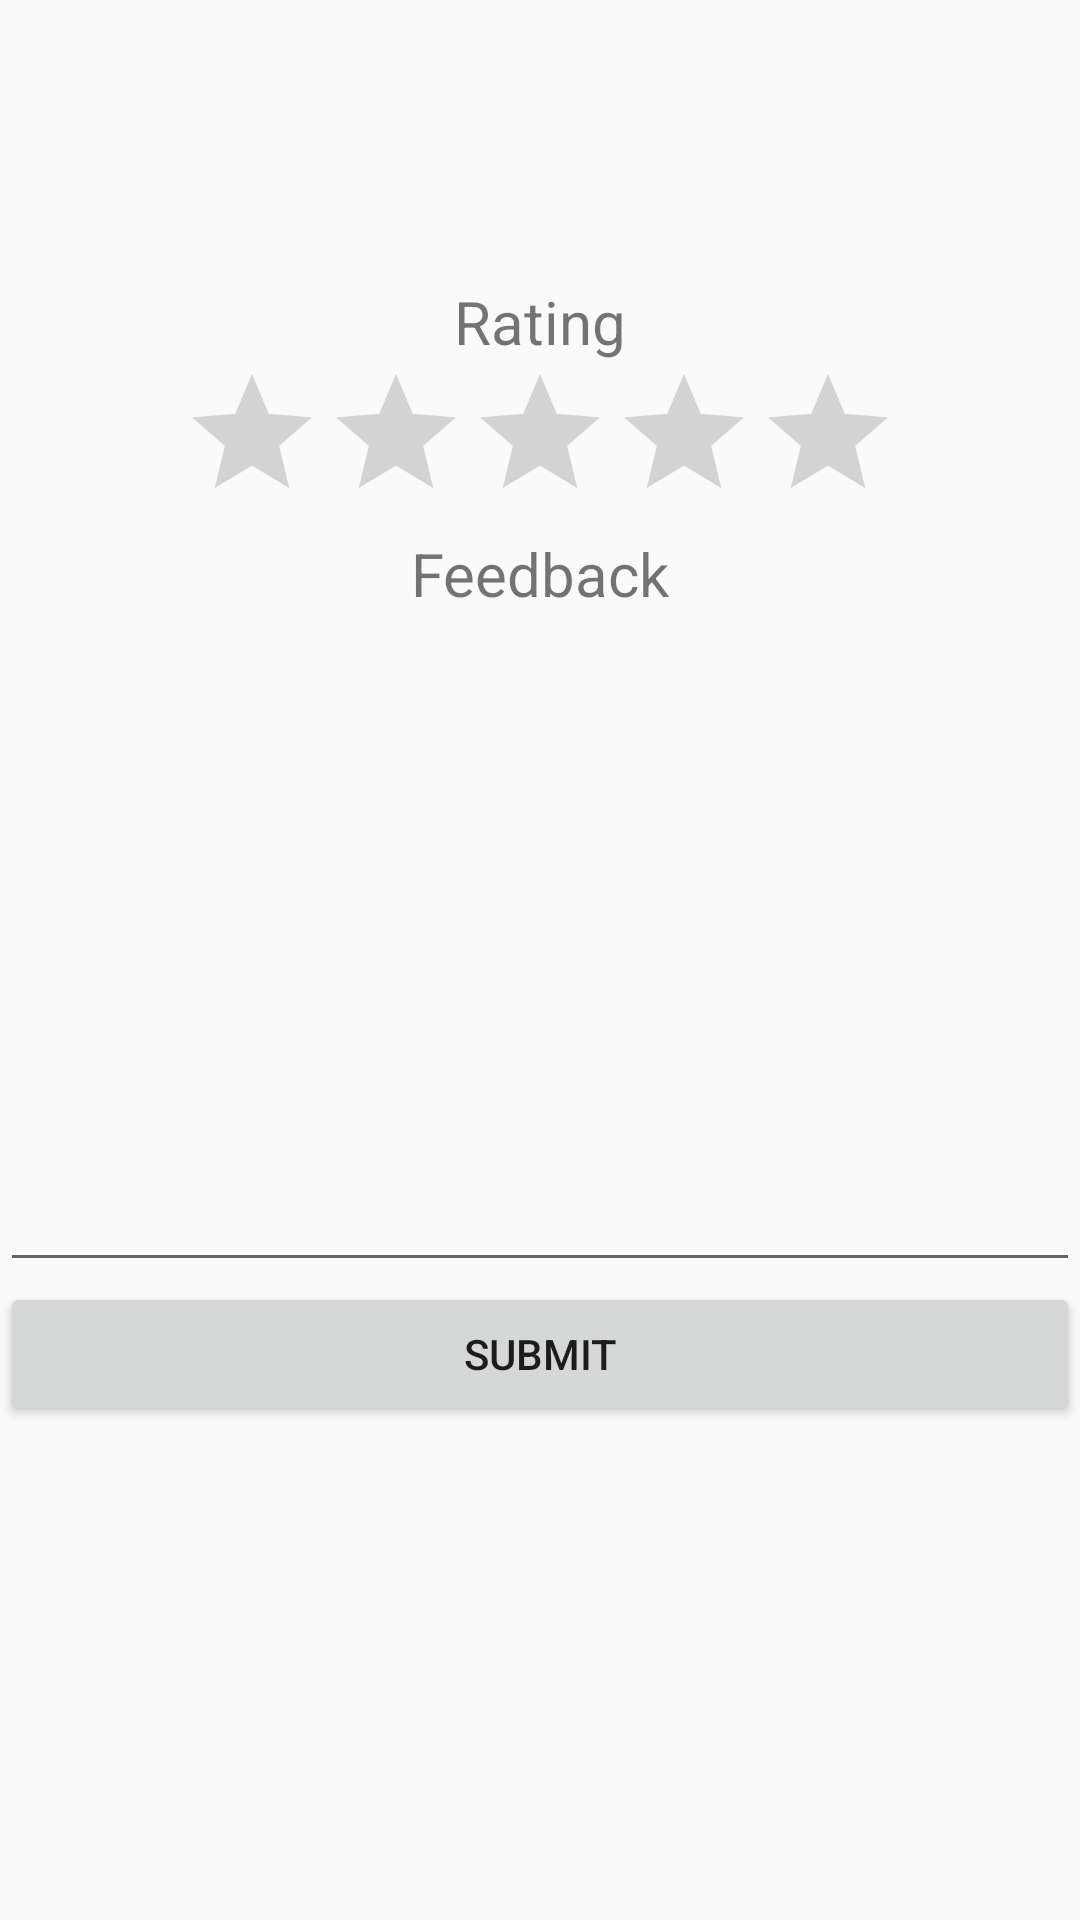

Produce the Android XML layout that renders to this screen, including the resource entries it uses.
<!-- AndroidManifest.xml: application theme Theme.ByblosMobileApplication -->
<!-- res/layout/activity_give_rating.xml -->
<?xml version="1.0" encoding="utf-8"?>
<androidx.constraintlayout.widget.ConstraintLayout xmlns:android="http://schemas.android.com/apk/res/android"
    xmlns:app="http://schemas.android.com/apk/res-auto"
    xmlns:tools="http://schemas.android.com/tools"
    android:layout_width="match_parent"
    android:layout_height="match_parent"
    tools:context=".GiveRating">

    <LinearLayout
        android:layout_width="match_parent"
        android:layout_height="match_parent"
        android:orientation="vertical">

        <TextView
            android:id="@+id/textEmployeeAccount"
            android:layout_width="match_parent"
            android:layout_height="wrap_content"
            android:text=""
            android:gravity="center"
            android:textSize ="20sp"/>

        <TextView
            android:id="@+id/textView21"
            android:layout_width="match_parent"
            android:layout_height="wrap_content"
            android:textSize="50sp"/>

        <TextView
            android:id="@+id/textView20"
            android:layout_width="match_parent"
            android:layout_height="wrap_content"
            android:gravity="center"
            android:text="Rating"
            android:textSize="20sp" />

        <RatingBar
            android:id="@+id/ratingBar"
            android:layout_width="wrap_content"
            android:layout_height="wrap_content"
            android:layout_gravity ="center"/>

        <TextView
            android:id="@+id/textView22"
            android:layout_width="match_parent"
            android:layout_height="wrap_content"
            android:text="Feedback"
            android:textSize="20sp"
            android:gravity="center"/>

        <EditText
            android:id="@+id/editTextFeedback"
            android:layout_width="match_parent"
            android:layout_height="1.5in"
            android:ems="10"
            android:gravity="start|top"
            android:inputType="textMultiLine" />

        <Button
            android:id="@+id/button12"
            android:layout_width="match_parent"
            android:layout_height="wrap_content"
            android:text="Submit"
            android:onClick="onClickRate"/>

    </LinearLayout>

</androidx.constraintlayout.widget.ConstraintLayout>
<!-- resources referenced by this layout -->
<resources>
  <style name="Theme.ByblosMobileApplication" parent="Theme.AppCompat.Light.DarkActionBar">
          
          <item name="colorPrimary">@color/purple_500</item>
          <item name="colorPrimaryDark">@color/purple_700</item>
          <item name="colorAccent">@color/teal_200</item>
          
      </style>
  <!-- not gathered from this repository: default colours our renderer supplied (Android Studio template values) -->
  <color name="purple_500">#FF6200EE</color>
  <color name="purple_700">#FF3700B3</color>
  <color name="teal_200">#FF03DAC5</color>
</resources>
